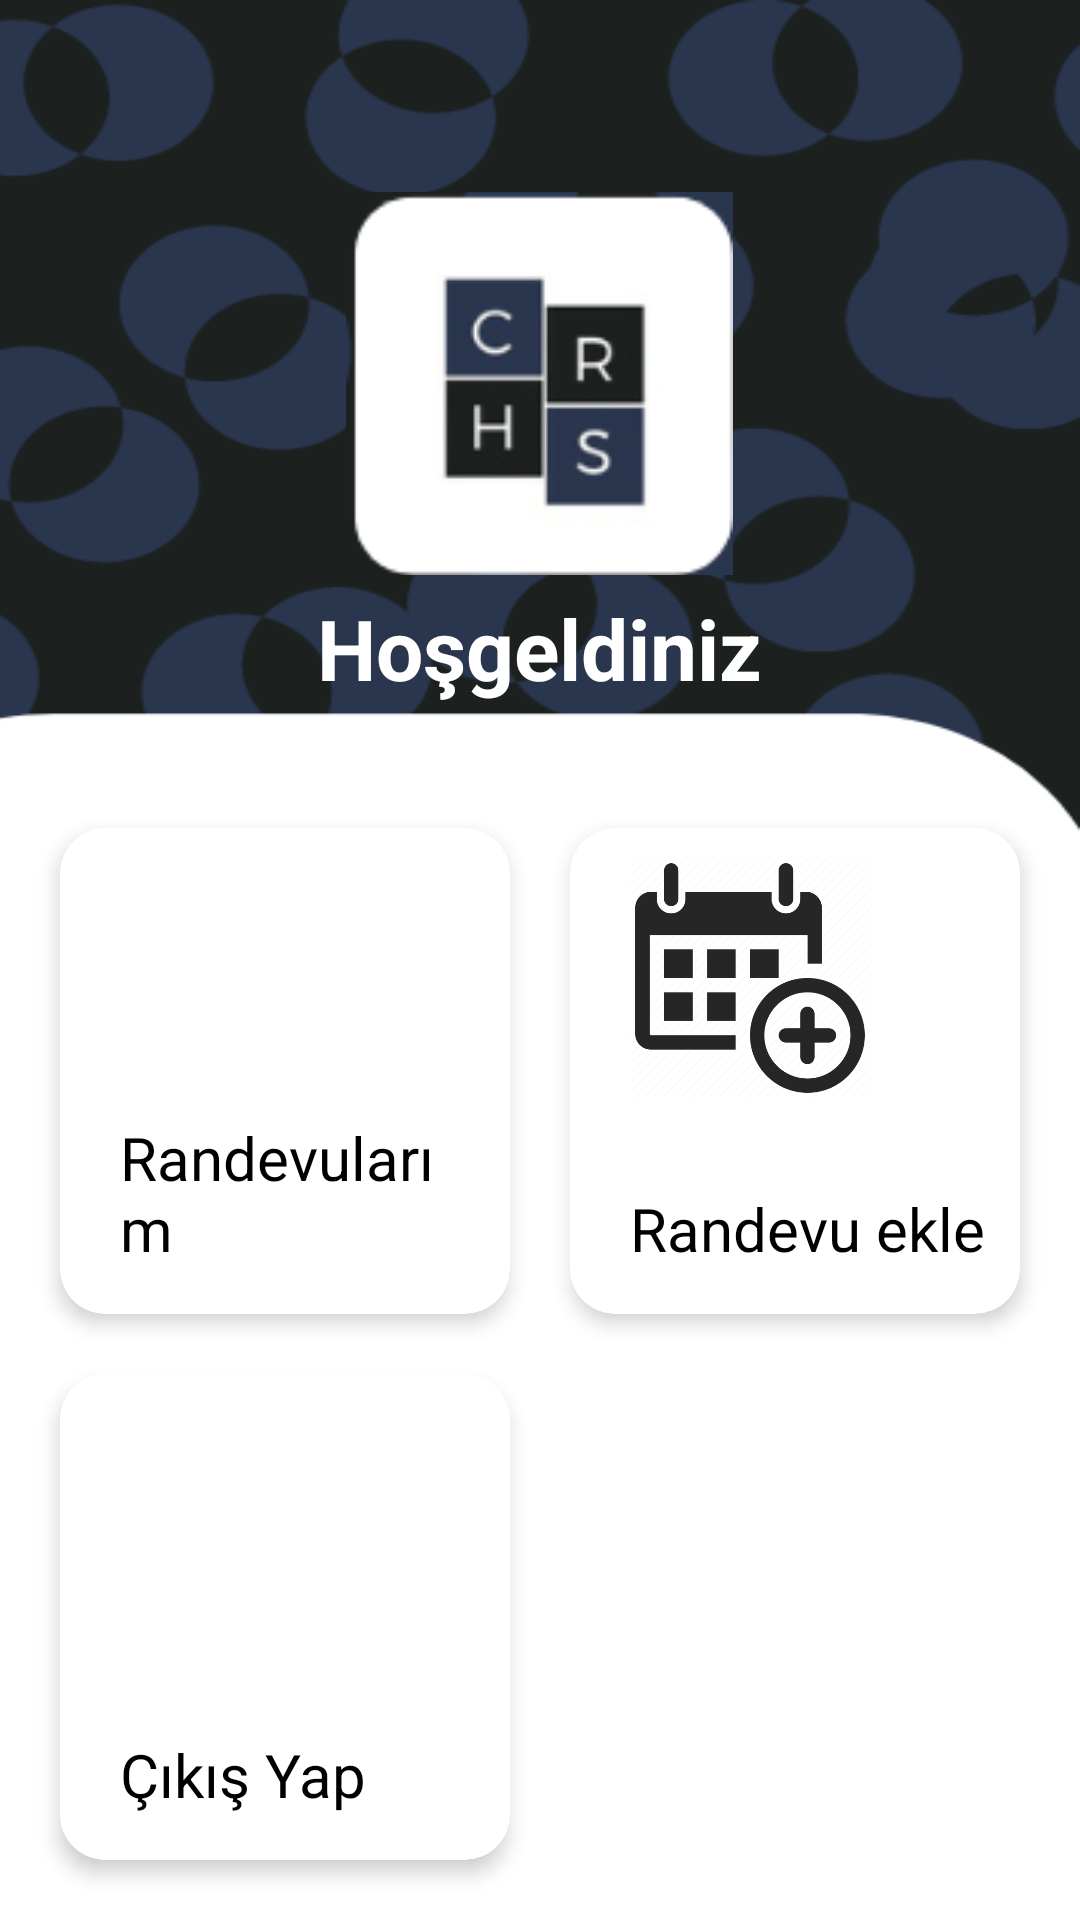

Layout XML and referenced resources for this Android screen:
<!-- AndroidManifest.xml: application theme Theme.Chrs -->
<!-- res/layout/activity_menu.xml -->
<?xml version="1.0" encoding="utf-8"?>
<LinearLayout xmlns:android="http://schemas.android.com/apk/res/android"
    xmlns:app="http://schemas.android.com/apk/res-auto"
    xmlns:tools="http://schemas.android.com/tools"
    android:layout_width="match_parent"
    android:orientation="vertical"
    android:weightSum="5"
    android:background="@drawable/yenigiris"

    android:layout_height="match_parent"
    tools:context=".menu">
    <RelativeLayout
        android:layout_width="match_parent"
        android:layout_height="0dp"

        android:layout_weight="2">
        <ImageView
            android:id="@+id/imageView"
            android:layout_width="129dp"
            android:layout_height="129dp"
            android:src="@drawable/lllllll"

            android:layout_centerInParent="true"/>
        <TextView
            android:layout_width="wrap_content"
            android:layout_height="wrap_content"
            android:layout_centerHorizontal="true"
            android:textSize="28dp"
            android:layout_below="@+id/imageView"
            android:textStyle="bold"
            android:textColor="#fff"
            android:layout_marginTop="5dp"
            android:text="Hoşgeldiniz"
            />
    </RelativeLayout>

    <GridLayout

        android:layout_width="match_parent"
        android:layout_height="0dp"
        android:layout_weight="3"
        android:background="@drawable/background_menu"
        android:padding="10dp"
        android:rowCount="2"
        android:columnCount="2">

        <androidx.cardview.widget.CardView
            android:id="@+id/card_randevulist"
            android:layout_width="0dp"
            android:layout_margin="10dp"
            app:cardElevation="4dp"
            android:layout_height="0dp"
            app:cardCornerRadius="15dp"
            android:layout_columnWeight="1"
            android:layout_rowWeight="1"
            >
            <RelativeLayout
                android:layout_width="match_parent"
                android:padding="10dp"
                android:layout_height="match_parent">
            <ImageView
                android:layout_width="80dp"
                android:layout_height="80dp"
                android:layout_marginStart="10dp"
                android:src="@drawable/randevularim"/>
            <TextView
                android:layout_width="wrap_content"
                android:layout_height="wrap_content"
                android:layout_alignParentBottom="true"
                android:layout_marginBottom="5dp"
                android:layout_marginStart="10dp"
                android:textSize="20sp"
                android:textColor="@color/black"
                android:text="Randevularım"/>
            </RelativeLayout>
        </androidx.cardview.widget.CardView>
        <androidx.cardview.widget.CardView
            android:id="@+id/card_randevuekle"
            android:layout_width="0dp"
            android:layout_margin="10dp"
            app:cardElevation="4dp"
            android:layout_height="0dp"
            android:layout_columnWeight="1"
            app:cardCornerRadius="15dp"
            android:layout_rowWeight="1"
            >
            <RelativeLayout
                android:layout_width="match_parent"
                android:padding="10dp"
                android:layout_height="match_parent">
                <ImageView
                    android:layout_width="80dp"
                    android:layout_height="80dp"
                    android:layout_marginStart="10dp"
                    android:src="@drawable/ekle"/>
                <TextView
                    android:layout_width="wrap_content"
                    android:layout_height="wrap_content"
                    android:layout_alignParentBottom="true"
                    android:layout_marginBottom="5dp"
                    android:layout_marginStart="10dp"
                    android:textSize="20sp"
                    android:textColor="@color/black"
                    android:text="Randevu ekle"/>
            </RelativeLayout>
        </androidx.cardview.widget.CardView>
        <androidx.cardview.widget.CardView
            android:id="@+id/card_cıkısyap"

            android:layout_width="0dp"
            android:layout_margin="10dp"
            app:cardElevation="4dp"
            android:layout_height="0dp"
            app:cardCornerRadius="15dp"
            android:layout_columnWeight="1"
            android:layout_rowWeight="1"
            >
            <RelativeLayout
                android:layout_width="match_parent"
                android:padding="10dp"
                android:layout_height="match_parent">
                <ImageView
                    android:layout_width="80dp"
                    android:layout_height="80dp"
                    android:layout_marginStart="10dp"
                    android:src="@drawable/ic_baseline_logout_24"/>
                <TextView
                    android:layout_width="wrap_content"
                    android:layout_height="wrap_content"
                    android:layout_alignParentBottom="true"
                    android:layout_marginBottom="5dp"
                    android:layout_marginStart="10dp"
                    android:textSize="20sp"
                    android:textColor="@color/black"
                    android:text="Çıkış Yap"/>
            </RelativeLayout>
        </androidx.cardview.widget.CardView>

    </GridLayout>

</LinearLayout>
<!-- resources referenced by this layout -->
<resources>
  <color name="black">#FF000000</color>
  <!-- drawable background_menu (drawable) -->
  <?xml version="1.0" encoding="utf-8"?>
  <shape xmlns:android="http://schemas.android.com/apk/res/android">
  <solid android:color="#fff"/>
      <corners
          android:topLeftRadius="50dp"
          android:topRightRadius="50dp"
          android:bottomRightRadius="0dp"
          android:bottomLeftRadius="0dp"
          />
  </shape>
  <!-- drawable ekle: png bitmap (drawable, 22472 bytes) -->
  <!-- drawable lllllll: png bitmap (drawable, 9576 bytes) -->
  <!-- drawable yenigiris: png bitmap (drawable, 31225 bytes) -->
  <style name="Theme.Chrs" parent="Theme.MaterialComponents.DayNight.DarkActionBar">
          
          <item name="colorPrimary">@color/purple_500</item>
          <item name="colorPrimaryVariant">@color/purple_700</item>
          <item name="colorOnPrimary">@color/white</item>
          
          <item name="colorSecondary">@color/teal_200</item>
          <item name="colorSecondaryVariant">@color/teal_700</item>
          <item name="colorOnSecondary">@color/black</item>
          
          <item name="android:statusBarColor">?attr/colorPrimaryVariant</item>
          
          <item name="windowActionBar">false</item>
          <item name="windowNoTitle">true</item>
          <item name="android:windowFullscreen">true</item>
  
  
      </style>
  <color name="purple_500">#FF6200EE</color>
  <color name="purple_700">#FF3700B3</color>
  <color name="white">#FFFFFFFF</color>
  <color name="teal_200">#FF03DAC5</color>
  <color name="teal_700">#FF018786</color>
</resources>
